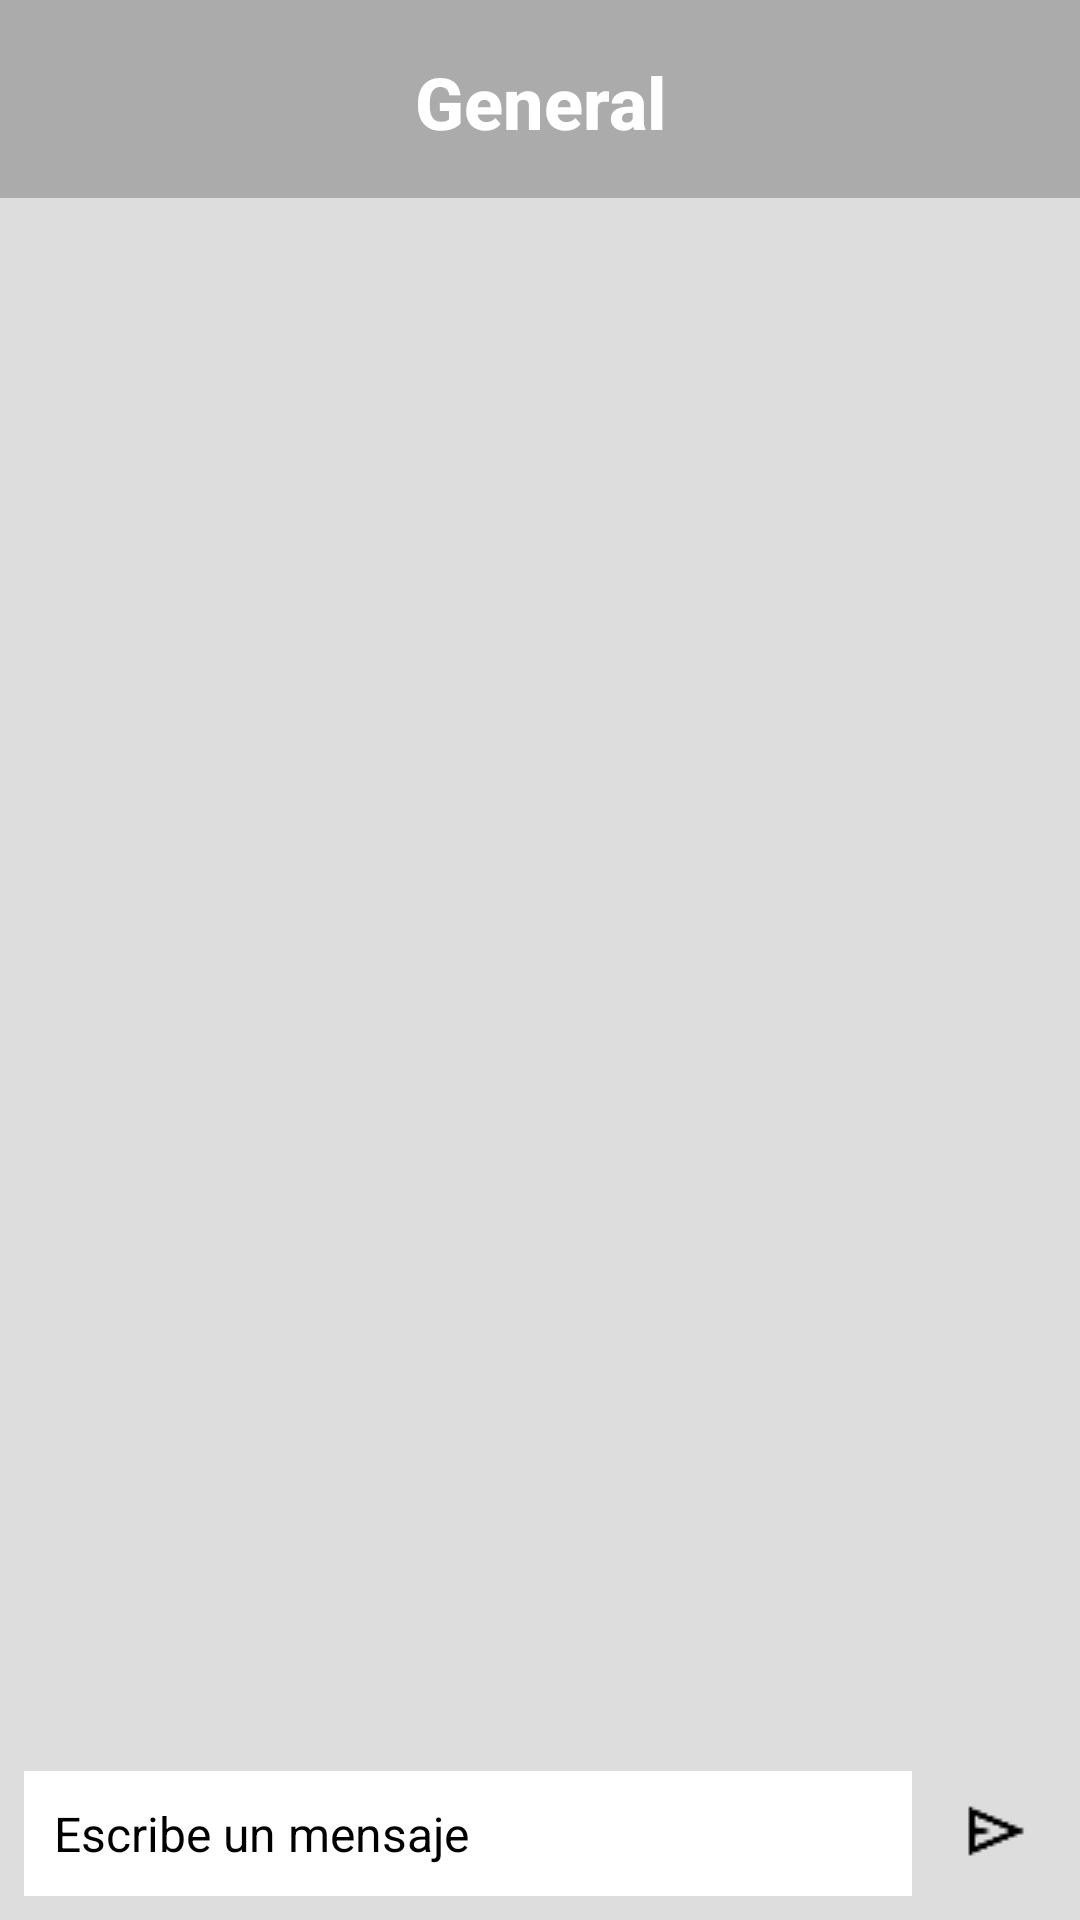

This screen was rendered from an Android layout file. Write that file and the resources it references.
<!-- AndroidManifest.xml: application theme Theme.ChatHub -->
<!-- res/layout/activity_chat.xml -->
<?xml version="1.0" encoding="utf-8"?>
<LinearLayout
    xmlns:android="http://schemas.android.com/apk/res/android"
    android:orientation="vertical"
    android:layout_width="match_parent"
    android:layout_height="match_parent"
    android:background="@color/colorGreyClaro"
    android:fitsSystemWindows="true">

    
    <View
        android:layout_width="match_parent"
        android:layout_height="2dp"
        android:background="@color/colorGreyOscuro" />

    
    <LinearLayout
        android:layout_width="match_parent"
        android:layout_height="64dp"
        android:background="@color/colorGreyOscuro"
        android:orientation="horizontal"
        android:gravity="center_vertical"
        android:paddingStart="8dp"
        android:paddingEnd="8dp">

        <ImageButton
            android:id="@+id/btnVolver"
            android:layout_width="wrap_content"
            android:layout_height="wrap_content"
            android:background="@android:color/transparent"
            android:src="@drawable/ic_back"
            android:contentDescription="Volver" />

        <TextView
            android:id="@+id/titulo"
            android:layout_width="0dp"
            android:layout_height="match_parent"
            android:layout_weight="1"
            android:fontFamily="sans-serif-medium"
            android:gravity="center"
            android:text="General"
            android:textColor="@android:color/white"
            android:textSize="24sp"
            android:textStyle="bold" />
    </LinearLayout>

    
    <androidx.recyclerview.widget.RecyclerView
        android:id="@+id/recyclerView"
        android:layout_width="match_parent"
        android:layout_height="0dp"
        android:layout_weight="1"
        android:padding="4dp" />

    
    <LinearLayout
        android:orientation="horizontal"
        android:layout_width="match_parent"
        android:layout_height="wrap_content"
        android:padding="8dp">

        <EditText
            android:id="@+id/mensaje"
            android:layout_width="0dp"
            android:layout_weight="1"
            android:layout_height="wrap_content"
            android:hint="Escribe un mensaje"
            android:background="@android:color/white"
            android:padding="10dp"
            android:textColor="@android:color/black"
            android:textSize="16sp" />

        <ImageButton
            android:id="@+id/botonEnviar"
            android:layout_width="wrap_content"
            android:layout_height="wrap_content"
            android:src="@drawable/ic_enviar"
            android:contentDescription="Enviar mensaje"
            android:background="?attr/selectableItemBackgroundBorderless"
            android:padding="8dp"
            android:layout_marginStart="8dp" />
    </LinearLayout>
</LinearLayout>
<!-- resources referenced by this layout -->
<resources>
  <color name="colorGreyClaro">#dddddd</color>
  <color name="colorGreyOscuro">#ababab</color>
  <!-- drawable ic_enviar: png bitmap (drawable, 290 bytes) -->
  <style name="Theme.ChatHub" parent="Base.Theme.ChatHub" />
  <style name="Base.Theme.ChatHub" parent="Theme.Material3.DayNight.NoActionBar">
          
          <item name="android:windowDrawsSystemBarBackgrounds">true</item>
          <item name="android:statusBarColor">@android:color/transparent</item>
          <item name="android:windowTranslucentStatus">false</item>
      </style>
</resources>
